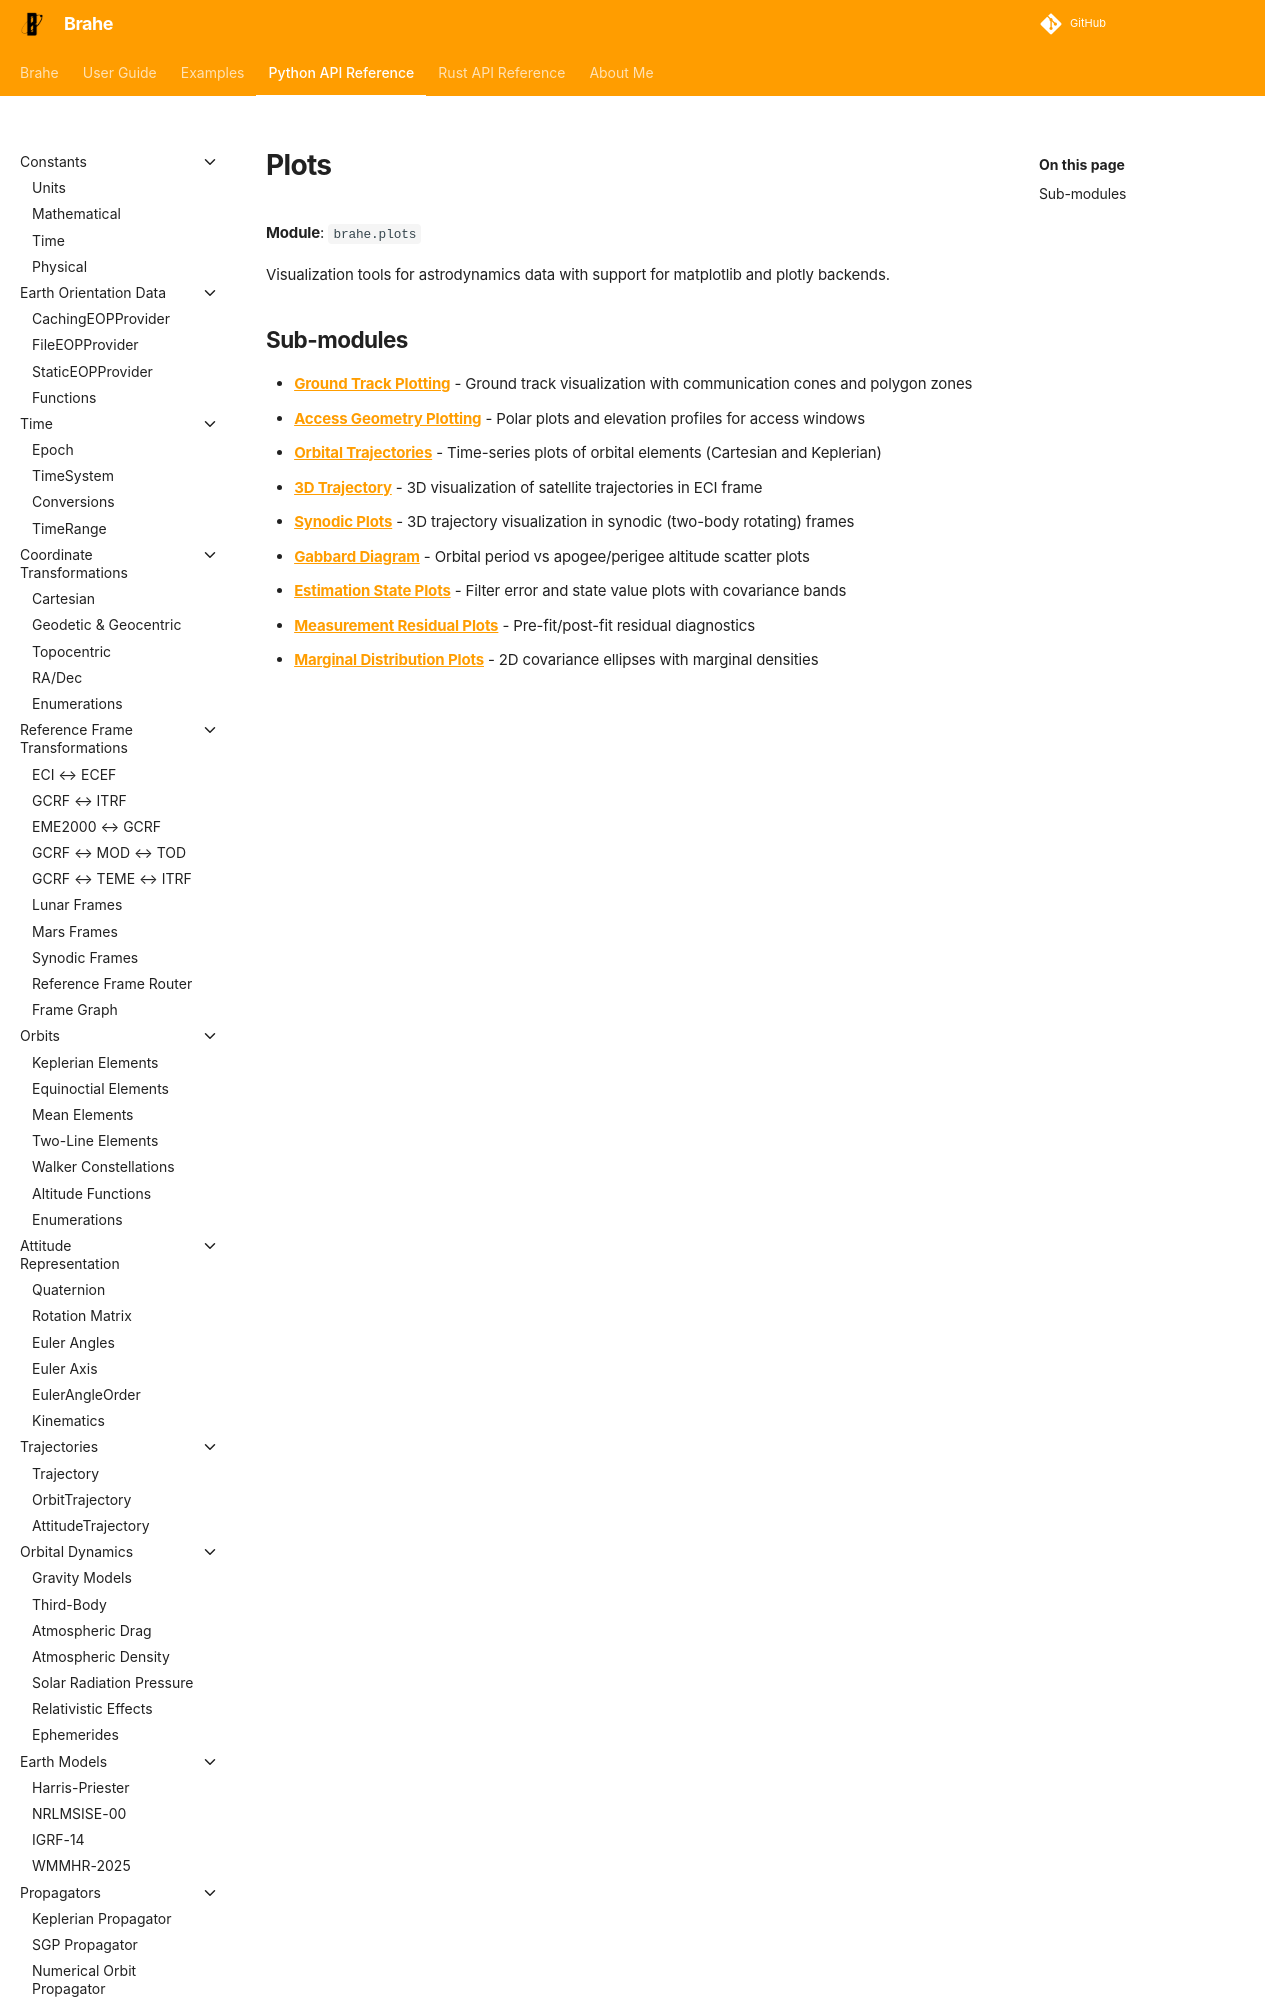

repository: duncaneddy/brahe · page: latest/library_api/plots/index.html · generator: mkdocs

# Plots

**Module**: `brahe.plots`

Visualization tools for astrodynamics data with support for matplotlib and plotly backends.

## Sub-modules

- **[Ground Track Plotting](ground_tracks.md)** - Ground track visualization with communication cones and polygon zones
- **[Access Geometry Plotting](access_geometry.md)** - Polar plots and elevation profiles for access windows
- **[Orbital Trajectories](orbital_trajectories.md)** - Time-series plots of orbital elements (Cart
